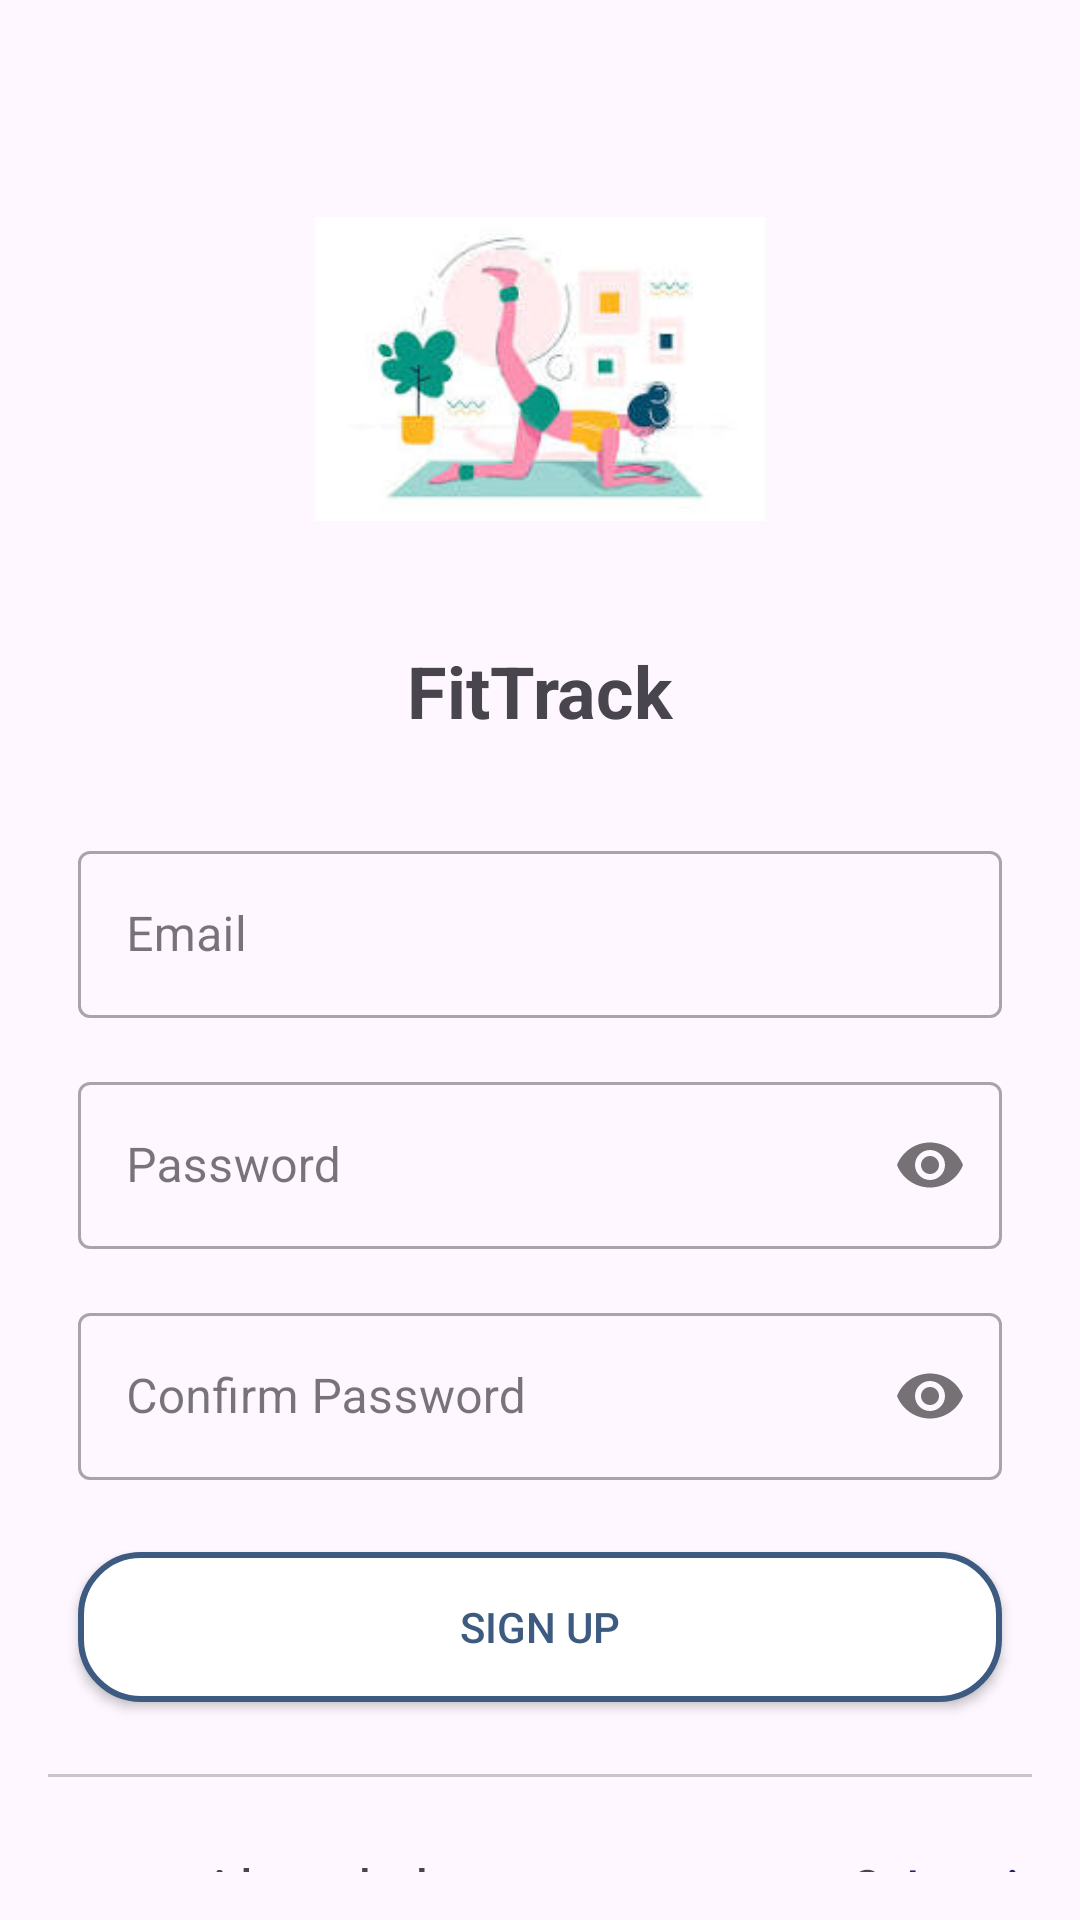

Android layout source for this screen:
<!-- AndroidManifest.xml: application theme Theme.DailyBurn -->
<!-- res/layout/activity_sign_up.xml -->
<androidx.constraintlayout.widget.ConstraintLayout xmlns:android="http://schemas.android.com/apk/res/android"
    xmlns:app="http://schemas.android.com/apk/res-auto"
    android:id="@+id/main"
    android:layout_width="match_parent"
    android:layout_height="match_parent"
    android:padding="16dp">

    <ImageView
        android:id="@+id/ivLogo"
        android:layout_width="150dp"
        android:layout_height="150dp"
        android:layout_marginTop="32dp"
        android:contentDescription="@string/logo"
        android:src="@drawable/logo"
        app:layout_constraintEnd_toEndOf="parent"
        app:layout_constraintStart_toStartOf="parent"
        app:layout_constraintTop_toTopOf="parent" />

    <TextView
        android:id="@+id/tvTitle"
        android:layout_width="wrap_content"
        android:layout_height="wrap_content"
        android:layout_marginTop="16dp"
        android:text="@string/fittrack"
        android:textSize="24sp"
        android:textStyle="bold"
        app:layout_constraintEnd_toEndOf="parent"
        app:layout_constraintStart_toStartOf="parent"
        app:layout_constraintTop_toBottomOf="@id/ivLogo" />

    <com.google.android.material.textfield.TextInputLayout
        android:id="@+id/tilEmail"
        style="@style/Widget.MaterialComponents.TextInputLayout.OutlinedBox"
        android:layout_width="match_parent"
        android:layout_height="wrap_content"
        android:layout_marginHorizontal="10dp"
        android:layout_marginTop="32dp"
        app:layout_constraintTop_toBottomOf="@id/tvTitle">

        <com.google.android.material.textfield.TextInputEditText
            android:id="@+id/etEmail"
            android:layout_width="match_parent"
            android:layout_height="wrap_content"
            android:hint="@string/email"
            android:inputType="textEmailAddress" />
    </com.google.android.material.textfield.TextInputLayout>

    <com.google.android.material.textfield.TextInputLayout
        android:id="@+id/tilPassword"
        style="@style/Widget.MaterialComponents.TextInputLayout.OutlinedBox"
        android:layout_width="match_parent"
        android:layout_height="wrap_content"
        android:layout_marginHorizontal="10dp"
        android:layout_marginTop="16dp"
        app:layout_constraintTop_toBottomOf="@id/tilEmail"
        app:passwordToggleEnabled="true">

        <com.google.android.material.textfield.TextInputEditText
            android:id="@+id/etPassword"
            android:layout_width="match_parent"
            android:layout_height="wrap_content"
            android:hint="@string/password"
            android:inputType="textPassword" />
    </com.google.android.material.textfield.TextInputLayout>

    <com.google.android.material.textfield.TextInputLayout
        android:id="@+id/tilConfirmPassword"
        style="@style/Widget.MaterialComponents.TextInputLayout.OutlinedBox"
        android:layout_width="match_parent"
        android:layout_height="wrap_content"
        android:layout_marginHorizontal="10dp"
        android:layout_marginTop="16dp"
        app:layout_constraintTop_toBottomOf="@id/tilPassword"
        app:passwordToggleEnabled="true">

        <com.google.android.material.textfield.TextInputEditText
            android:id="@+id/etConfirmPassword"
            android:layout_width="match_parent"
            android:layout_height="wrap_content"
            android:hint="@string/confirmPassword"
            android:inputType="textPassword" />
    </com.google.android.material.textfield.TextInputLayout>


    <androidx.appcompat.widget.AppCompatButton
        android:id="@+id/btnSignUp"
        android:layout_width="match_parent"
        android:layout_height="50dp"
        android:layout_marginHorizontal="10dp"
        android:layout_marginTop="24dp"
        android:background="@drawable/button_background"
        android:text="@string/sign_up"
        android:textColor="@color/primary"
        app:layout_constraintTop_toBottomOf="@id/tilConfirmPassword" />

    <com.google.android.material.divider.MaterialDivider
        android:id="@+id/divider"
        android:layout_width="match_parent"
        android:layout_height="1dp"
        android:layout_marginTop="24dp"
        app:layout_constraintTop_toBottomOf="@id/btnSignUp" />


    <ProgressBar
        android:id="@+id/progressBar"
        android:layout_width="wrap_content"
        android:layout_height="wrap_content"
        android:visibility="gone"
        app:layout_constraintBottom_toBottomOf="@id/btnSignUp"
        app:layout_constraintEnd_toEndOf="@id/btnSignUp"
        app:layout_constraintStart_toStartOf="@id/btnSignUp"
        app:layout_constraintTop_toTopOf="@id/btnSignUp" />


    <TextView
        android:id="@+id/tvSignIn"
        android:layout_width="wrap_content"
        android:layout_height="wrap_content"
        android:layout_marginTop="24dp"
        android:layout_marginBottom="16dp"
        android:text="@string/already_have_an_account"
        android:textSize="20sp"
        app:layout_constraintEnd_toEndOf="parent"
        app:layout_constraintStart_toStartOf="parent"
        app:layout_constraintTop_toBottomOf="@id/divider" />

    <TextView
        android:id="@+id/tvSignInBtn"
        android:layout_width="wrap_content"
        android:layout_height="wrap_content"
        android:layout_marginHorizontal="8dp"
        android:layout_marginTop="24dp"
        android:layout_marginBottom="16dp"
        android:text="@string/login"
        android:textColor="@color/primary_variant"
        android:textSize="20sp"
        app:layout_constraintStart_toEndOf="@id/tvSignIn"
        app:layout_constraintTop_toBottomOf="@id/divider" />

</androidx.constraintlayout.widget.ConstraintLayout>
<!-- resources referenced by this layout -->
<resources>
  <color name="primary">#3D5A80</color>
  <color name="primary_variant">#1A237E</color>
  <!-- drawable button_background (drawable) -->
  <?xml version="1.0" encoding="utf-8"?>
  <shape xmlns:android="http://schemas.android.com/apk/res/android">
      <corners android:radius="20dp" />
      <solid android:color="@color/on_primary" />
      <stroke
          android:width="2dp"
          android:color="@color/primary" />
  </shape>
  <!-- drawable logo: jpeg bitmap (drawable, 5402 bytes) -->
  <string name="already_have_an_account">Already have an account?</string>
  <string name="confirmPassword">Confirm Password</string>
  <string name="email">Email</string>
  <string name="fittrack">FitTrack</string>
  <string name="login">Login</string>
  <string name="logo">Logo</string>
  <string name="password">Password</string>
  <string name="sign_up">Sign Up</string>
  <style name="Theme.DailyBurn" parent="Base.Theme.DailyBurn" />
  <color name="on_primary">#FFFFFF</color>
  <style name="Base.Theme.DailyBurn" parent="Theme.Material3.DayNight.NoActionBar">
          
          
      </style>
</resources>
